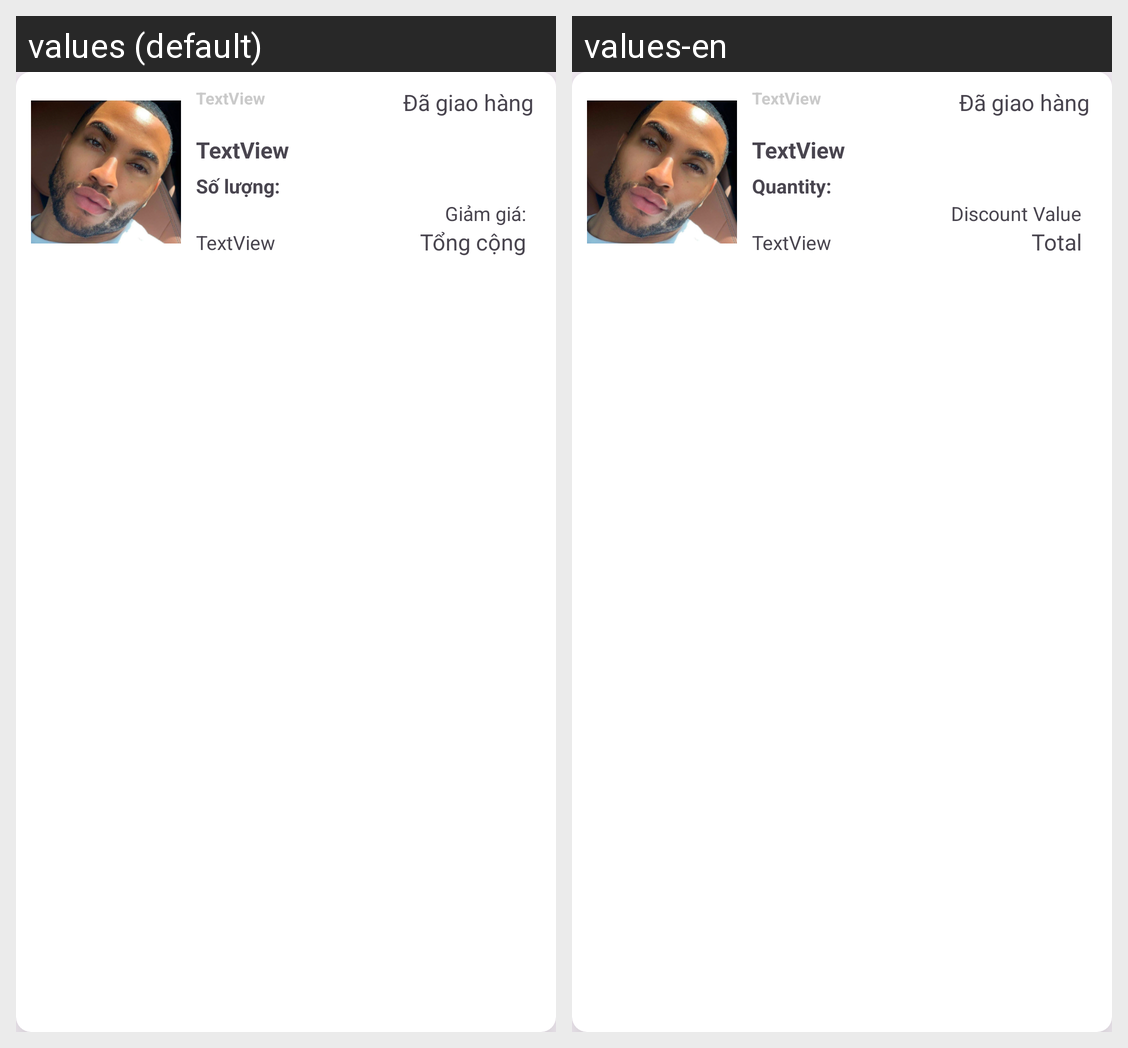

This grid shows one Android layout under two languages. Give, for every string resource on the screen, its name, the default text and each shown locale's text.
Android screen res/layout/custom_layout_order_history.xml rendered under 2 locales, left to right: values (default), values-en. Device: Nexus 5 (rendered at 1080×1920; each locale shown at half size, 540×960, under a caption strip naming it); theme Theme.MobileProject.
Strings drawn on this screen, with the default value and each locale's value (text and hints the layout hard-codes, and strings that could not be matched under every locale, appear in the picture but are not listed):

quantity
  values: Số lượng:
  values-en: Quantity:

total
  values: Tổng cộng
  values-en: Total

DiscountValue
  values: Giảm giá:
  values-en: Discount Value
